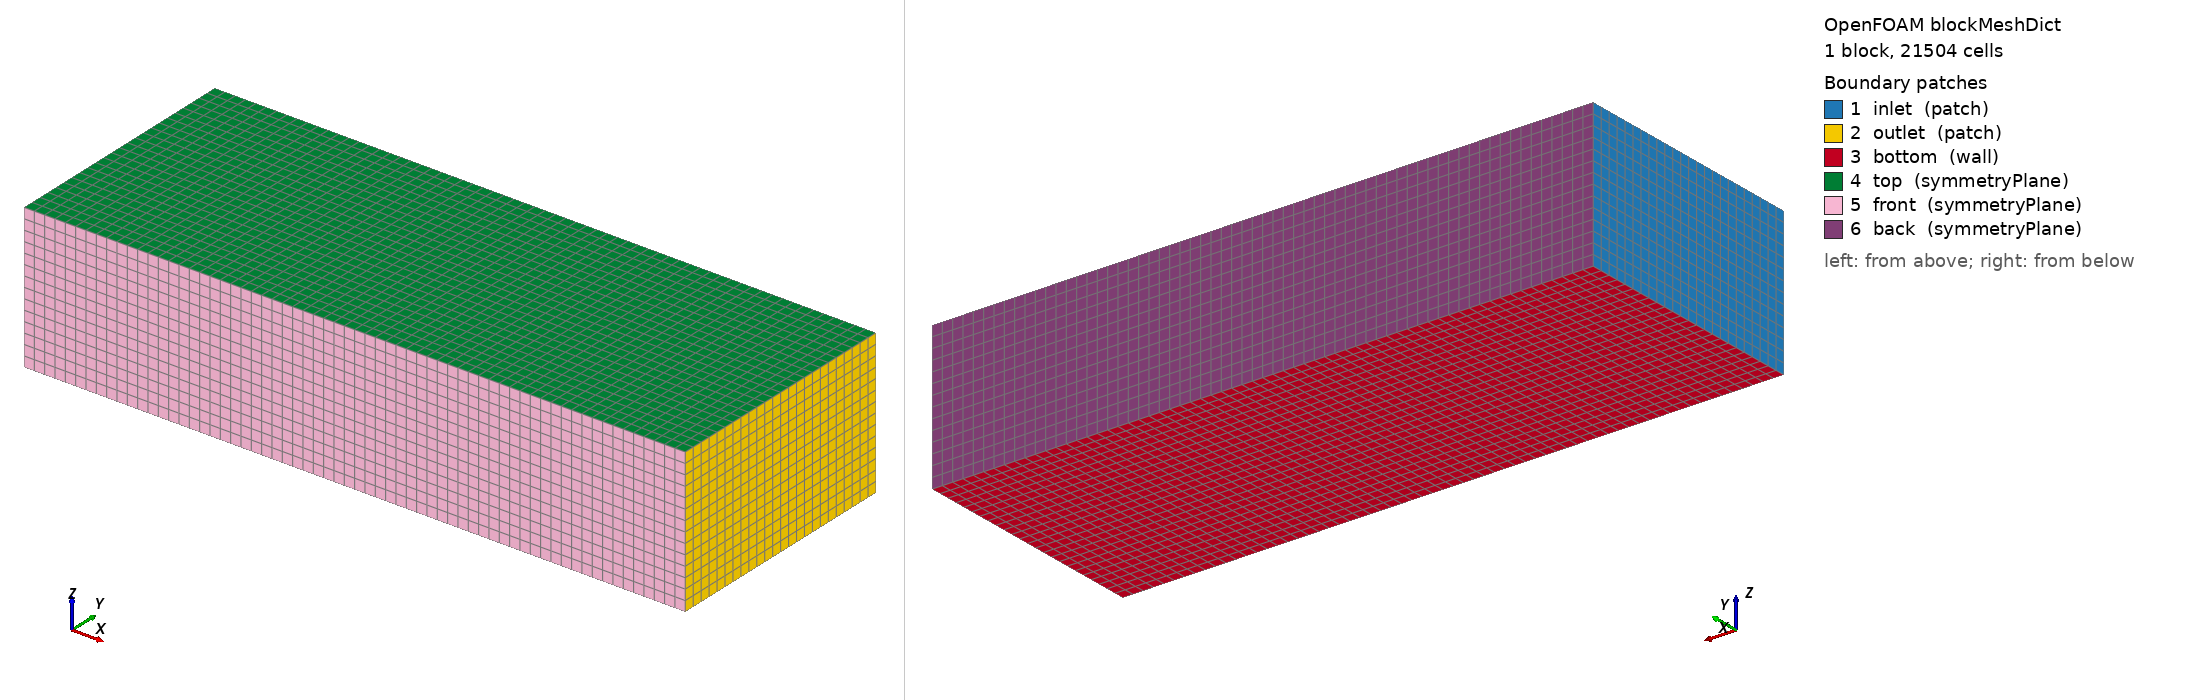

OpenFOAM case: the mesh blockMesh builds from blockMeshDict, 1 block(s), 21504 cells. Boundary patches (legend numbers): 1 inlet (patch), 2 outlet (patch), 3 bottom (wall), 4 top (symmetryPlane), 5 front (symmetryPlane), 6 back (symmetryPlane). Left view from above one corner, right view from below the opposite corner. Boundary conditions: 0 field file(s) under 0/; 0 of 6 drawn patches have an entry in a shipped field file.

=== system/blockMeshDict ===
/*--------------------------------*- C++ -*----------------------------------*| =========                 |                                                 |
| \      /  F ield         | OpenFOAM: The Open Source CFD Toolbox           |
|  \    /   O peration     | Version:  2206                                  |
|   \  /    A nd           | Website:  www.openfoam.com                      |
|    \/     M anipulation  |                                                 |
\*---------------------------------------------------------------------------*/
FoamFile
{
    version     2.0;
    format      ascii;
    arch        "LSB;label=32;scalar=64";
    class       dictionary;
    location    "system";
    object      blockMeshDict;
}
// * * * * * * * * * * * * * * * * * * * * * * * * * * * * * * * * * * * * * //



scale 1.0;

vertices (
    (-5.0 -2.5 0.0)
    (11.0 -2.5 0.0)
    (11.0 3.5 0.0)
    (-5.0 3.5 0.0)
    (-5.0 -2.5 3.5)
    (11.0 -2.5 3.5)
    (11.0 3.5 3.5)
    (-5.0 3.5 3.5)
);

blocks (
    hex (0 1 2 3 4 5 6 7) (64 24 14) simpleGrading (1 1 1)
);

edges ();

boundary (
    inlet  { type patch; faces ((0 4 7 3)); }
    outlet { type patch; faces ((1 2 6 5)); }
    bottom { type wall; faces ((0 1 2 3)); }
    top    { type symmetryPlane; faces ((4 7 6 5)); }
    front  { type symmetryPlane; faces ((0 4 5 1)); }
    back   { type symmetryPlane; faces ((3 2 6 7)); }
);

mergePatchPairs ();


=== system/controlDict ===
FoamFile
{
    version     2.0;
    format      ascii;
    class       dictionary;
    object      controlDict;
}

application     snappyHexMesh;
startFrom       startTime;
startTime       0;
stopAt          endTime;
endTime         10;
deltaT          1e-2;
writeControl    timeStep;
writeInterval   50;
purgeWrite      100;
writeFormat     ascii;
writePrecision  6;
writeCompression uncompressed;
timeFormat      general;
timePrecision   6;
runTimeModifiable yes;
adjustTimeStep  yes;
maxCo           0.5;

functions
{

    fieldAverage
    {
        type                fieldAverage;
        functionObjectLibs  ("libfieldFunctionObjects.so");
        enabled             true;
        outputControl       timeStep;
        outputInterval      50;
        timeStart           0;

//-old-timeStart 0; // deprecated


        timeEnd             10;

        fields
        (
            U
            {
                mean        on;
                prime2Mean  off;
                base        time;
            }

            p
            {
                mean        on;
                prime2Mean  off;
                base        time;
            }
        );
    }
    // Continuity error diagnostics
    continuityErrors
    {
        type            continuityError;
        functionObjectLibs ("libutilityFunctionObjects.so");
        enabled         true;
        outputControl   timeStep;
        outputInterval  50;
        cumulative      true;
    }

    // Compute drag and lift coefficients

    forceCoeffs
    {
        type                forceCoeffs;
        functionObjectLibs  ("libforces.so");
        enabled             true;
        outputControl       timeStep;
        outputInterval      50;
        patches             (Geometry);
        rho                 rhoInf;
        rhoInf              1.184;               // freestream density [kg/m^3]
        magUInf             50.0;
        lRef                1.0;
        Aref                1.0;
        CofR                (0.0 0.0 0.0);
        liftDir             (0.0 0.0 1.0);
        dragDir             (1.0 0.0 0.0);
        pitchAxis           (0.0 1.0 0.0);
    }

    yPlus
    {
        type            yPlus;
        libs            ("libfieldFunctionObjects.so");
        patches             (Geometry);
        executeControl  timeStep;
        executeInterval 1;
        writeControl    timeStep;
        writeInterval   50;  // adjust as needed
        log             true;
        timeStart       0;
    }
}
